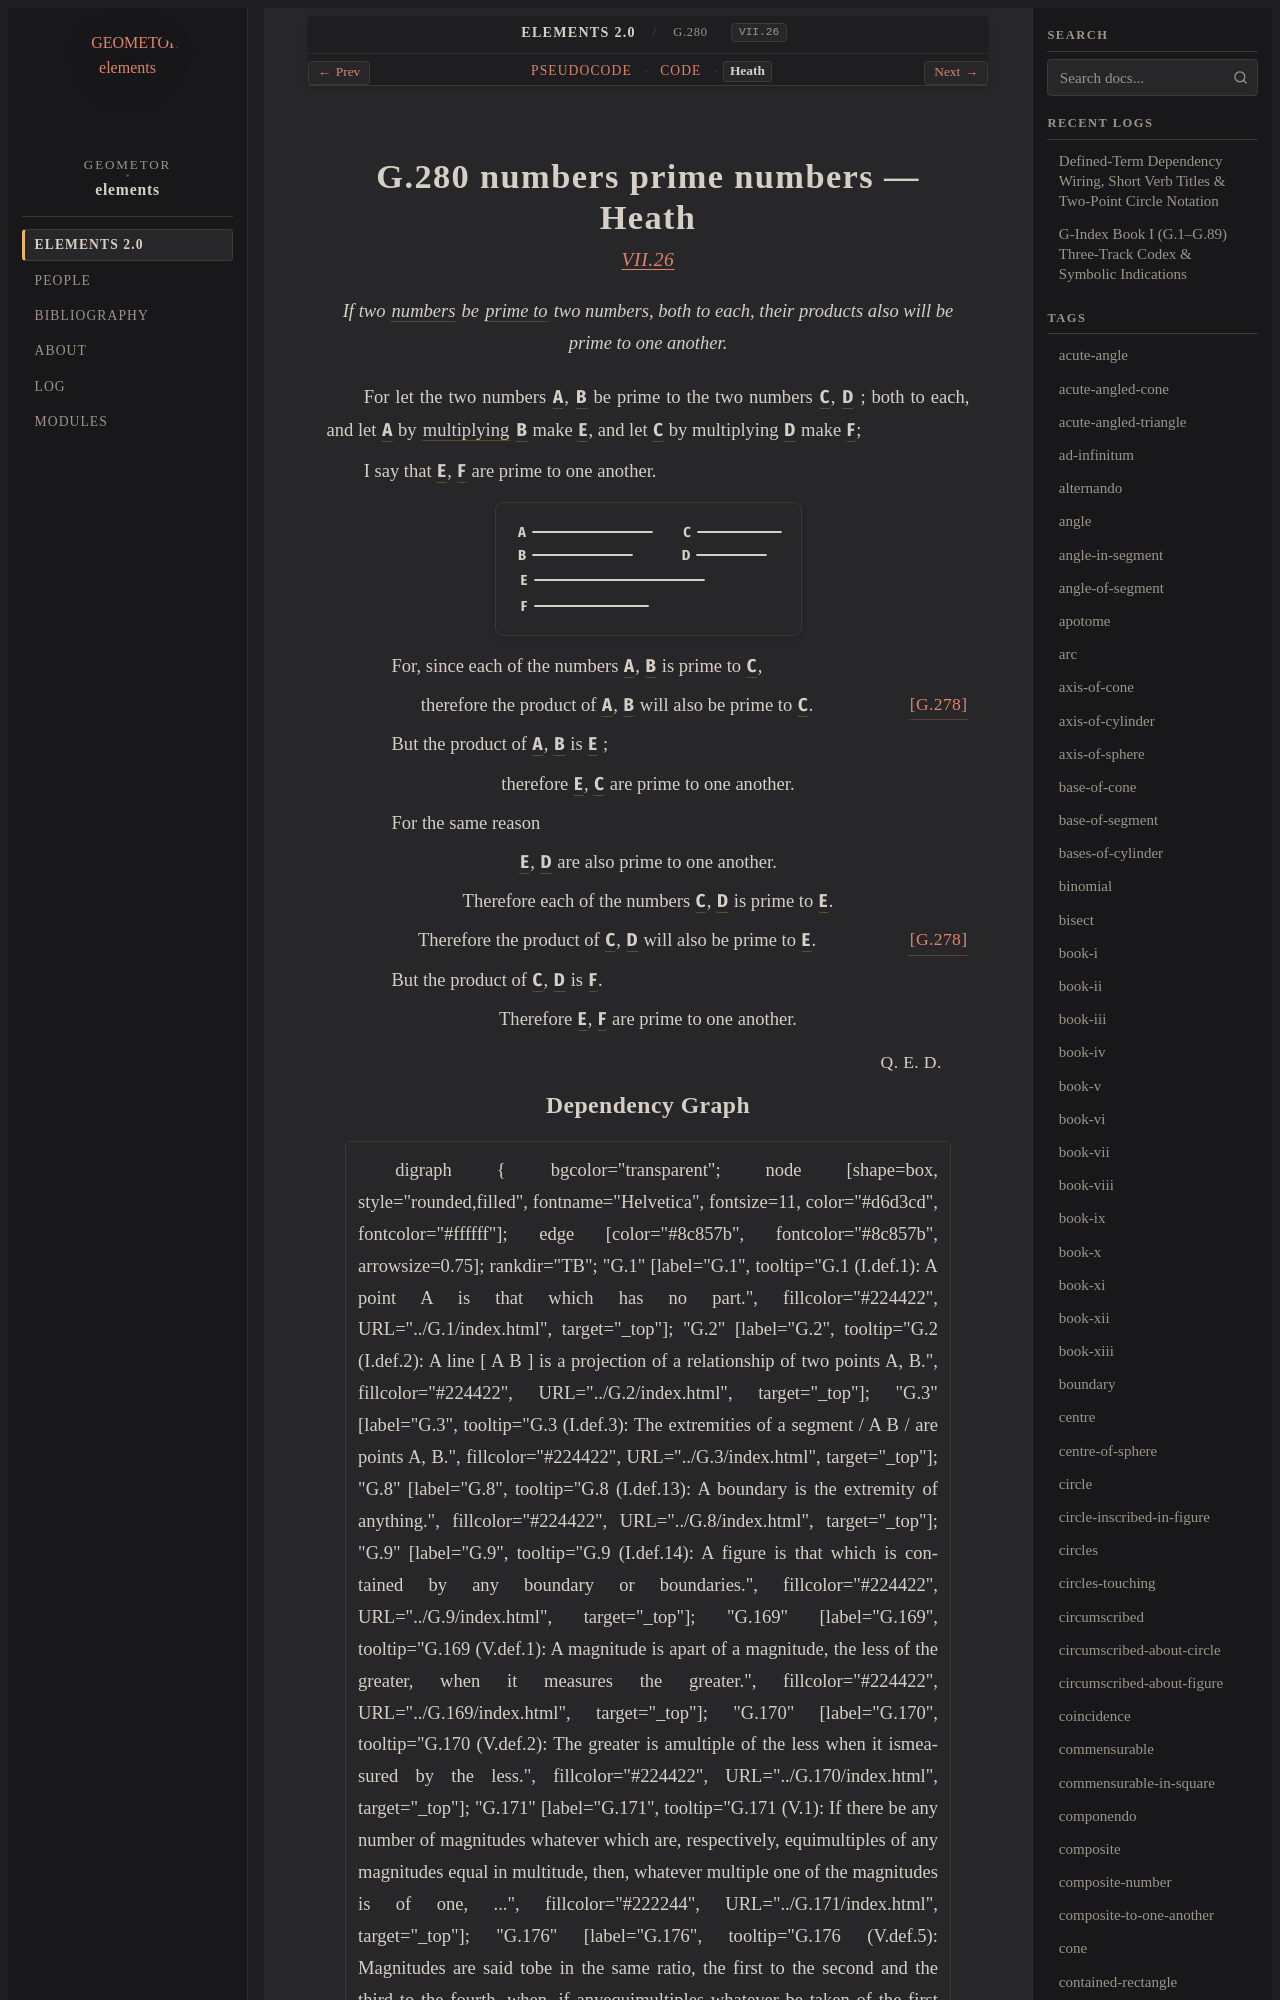

repository: geometor/elements · page: elements2/G.280/heath.html · generator: sphinx

:canonical_id: G.280
:original_id: VII.26
:title: G.280 numbers prime numbers
:volume: II
:book: VII
:type: prop

G.280 numbers prime numbers — Heath
===================================

.. rubric:: `VII.26 <https://geometor.github.io/euclid/heath/volume_II/book_vii/propositions/26/>`_

.. enunciation::

   If two :term:`numbers <G.248>` be :term:`prime to <G.249>` two numbers, both to each, their products also will be prime to one another.

For let the two numbers :g:`A <g1:A>`, :g:`B <g1:B>` be prime to the two numbers :g:`C <g1:C>`, :g:`D <g1:D>` ; both to each, and let :g:`A <g1:A>` by :term:`multiplying <G.269>` :g:`B <g1:B>` make :g:`E <g1:E>`, and let :g:`C <g1:C>` by multiplying :g:`D <g1:D>` make :g:`F <g1:F>`;

I say that :g:`E <g1:E>`, :g:`F <g1:F>` are prime to one another.

.. picture:: g1.svg
   :alt: Book VII, Proposition 26

.. subclause::

   For, since each of the numbers :g:`A <g1:A>`, :g:`B <g1:B>` is prime to :g:`C <g1:C>`,

.. assertion:: [G.278] <G.278>

   therefore the product of :g:`A <g1:A>`, :g:`B <g1:B>` will also be prime to :g:`C <g1:C>`.

.. subclause::

   But the product of :g:`A <g1:A>`, :g:`B <g1:B>` is :g:`E <g1:E>` ;

.. assertion::

   therefore :g:`E <g1:E>`, :g:`C <g1:C>` are prime to one another.

.. subclause::

   For the same reason

.. assertion::

   :g:`E <g1:E>`, :g:`D <g1:D>` are also prime to one another.

.. assertion::

   Therefore each of the numbers :g:`C <g1:C>`, :g:`D <g1:D>` is prime to :g:`E <g1:E>`.

.. assertion:: [G.278] <G.278>

   Therefore the product of :g:`C <g1:C>`, :g:`D <g1:D>` will also be prime to :g:`E <g1:E>`.

.. subclause::

   But the product of :g:`C <g1:C>`, :g:`D <g1:D>` is :g:`F <g1:F>`.

.. assertion::

   Therefore :g:`E <g1:E>`, :g:`F <g1:F>` are prime to one another.

.. qed::

   :just:`Q. E. D.`
